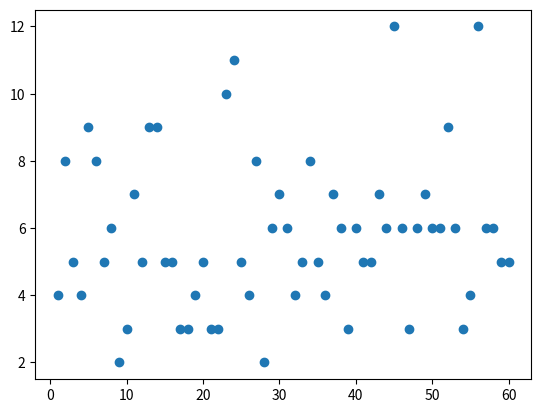
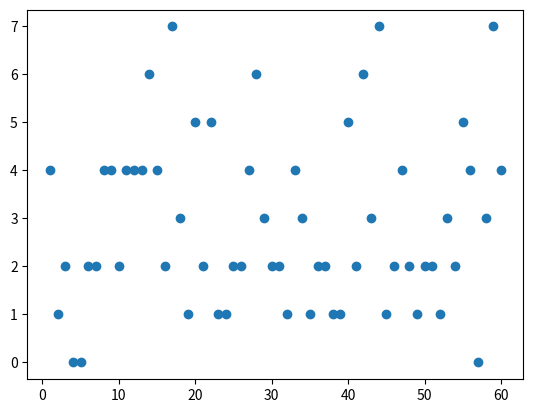
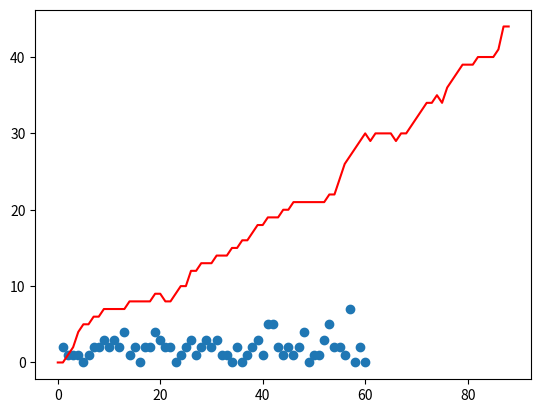

The script that saved these images, in order:
#Imports for solution
import numpy as np
import scipy.stats as sp
from matplotlib.pyplot import *
#Setting Distribution variables
##All rates are in per Minute.

QUEUE_ARRIVAL_RATE = 6
QUEUE_BUFFER_TIME = 4 #Takes 15 seconds to cover queue
N_SCANNERS = 1
SCANNER_BAG_CHECKING_RATE = 3 #Takes 20 seconds to put your bag on Scanner
FRISK_MACHINES_PER_SCANNER = 1 #Number of people checking machine per scanner
N_FRISK_MACHINES = N_SCANNERS*FRISK_MACHINES_PER_SCANNER
FRISK_CHECKING_RATE = 2 #Half a minute per frisk
SCANNER_RATE = SCANNER_BAG_CHECKING_RATE*N_SCANNERS
FRISK_RATE = FRISK_CHECKING_RATE*N_FRISK_MACHINES
FRISK_ARRIVAL_RATE = SCANNER_RATE
#Modeling First Part of the Queue
ARRIVAL_PATTERN = sp.poisson.rvs(QUEUE_ARRIVAL_RATE,size = 60) #for an hour

ARRIVAL_LIST = []

for index, item in enumerate(ARRIVAL_PATTERN):
    ARRIVAL_LIST += [index]*item

#print ARRIVAL_LIST

TIMEAXIS = np.linspace(1,60,60)


arrivalfig = figure()
arrivalplot = plot(TIMEAXIS,ARRIVAL_PATTERN,'o')
show()


SCAN_PATTERN = sp.poisson.rvs(SCANNER_RATE,size=60)
SCAN_LIST = []
for index, item in enumerate(SCAN_PATTERN):
    SCAN_LIST += [index]*item

arrivalfig = figure()
arrivalplot = plot(TIMEAXIS,SCAN_PATTERN,'o')
show()


FRISK_PATTERN = sp.poisson.rvs(FRISK_RATE,size=60)
FRISK_LIST = []
for index, item in enumerate(FRISK_PATTERN):
    FRISK_LIST += [index]*item

arrivalfig = figure()
arrivalplot = plot(TIMEAXIS,FRISK_PATTERN,'o')
show()

EXIT_NUMER = zip(FRISK_PATTERN,SCAN_PATTERN)
EXIT_NUMBER = [min(k) for k in EXIT_NUMER]

EXIT_PATTERN = []

for index, item in enumerate(EXIT_NUMBER):
    EXIT_PATTERN += [index]*item

RESIDUAL_ARRIVAL_PATTERN = ARRIVAL_LIST[0:len(EXIT_PATTERN)]
WAIT_TIMES = [m-n for m,n in zip(EXIT_PATTERN,RESIDUAL_ARRIVAL_PATTERN)]

#print EXIT_PATTERN

'''
for i,val in EXIT_PATTERN:
    WAIT_TIMES += [ARRIVAL_PATTERN(i) - val]
'''

plot(WAIT_TIMES,'r-')
show()
